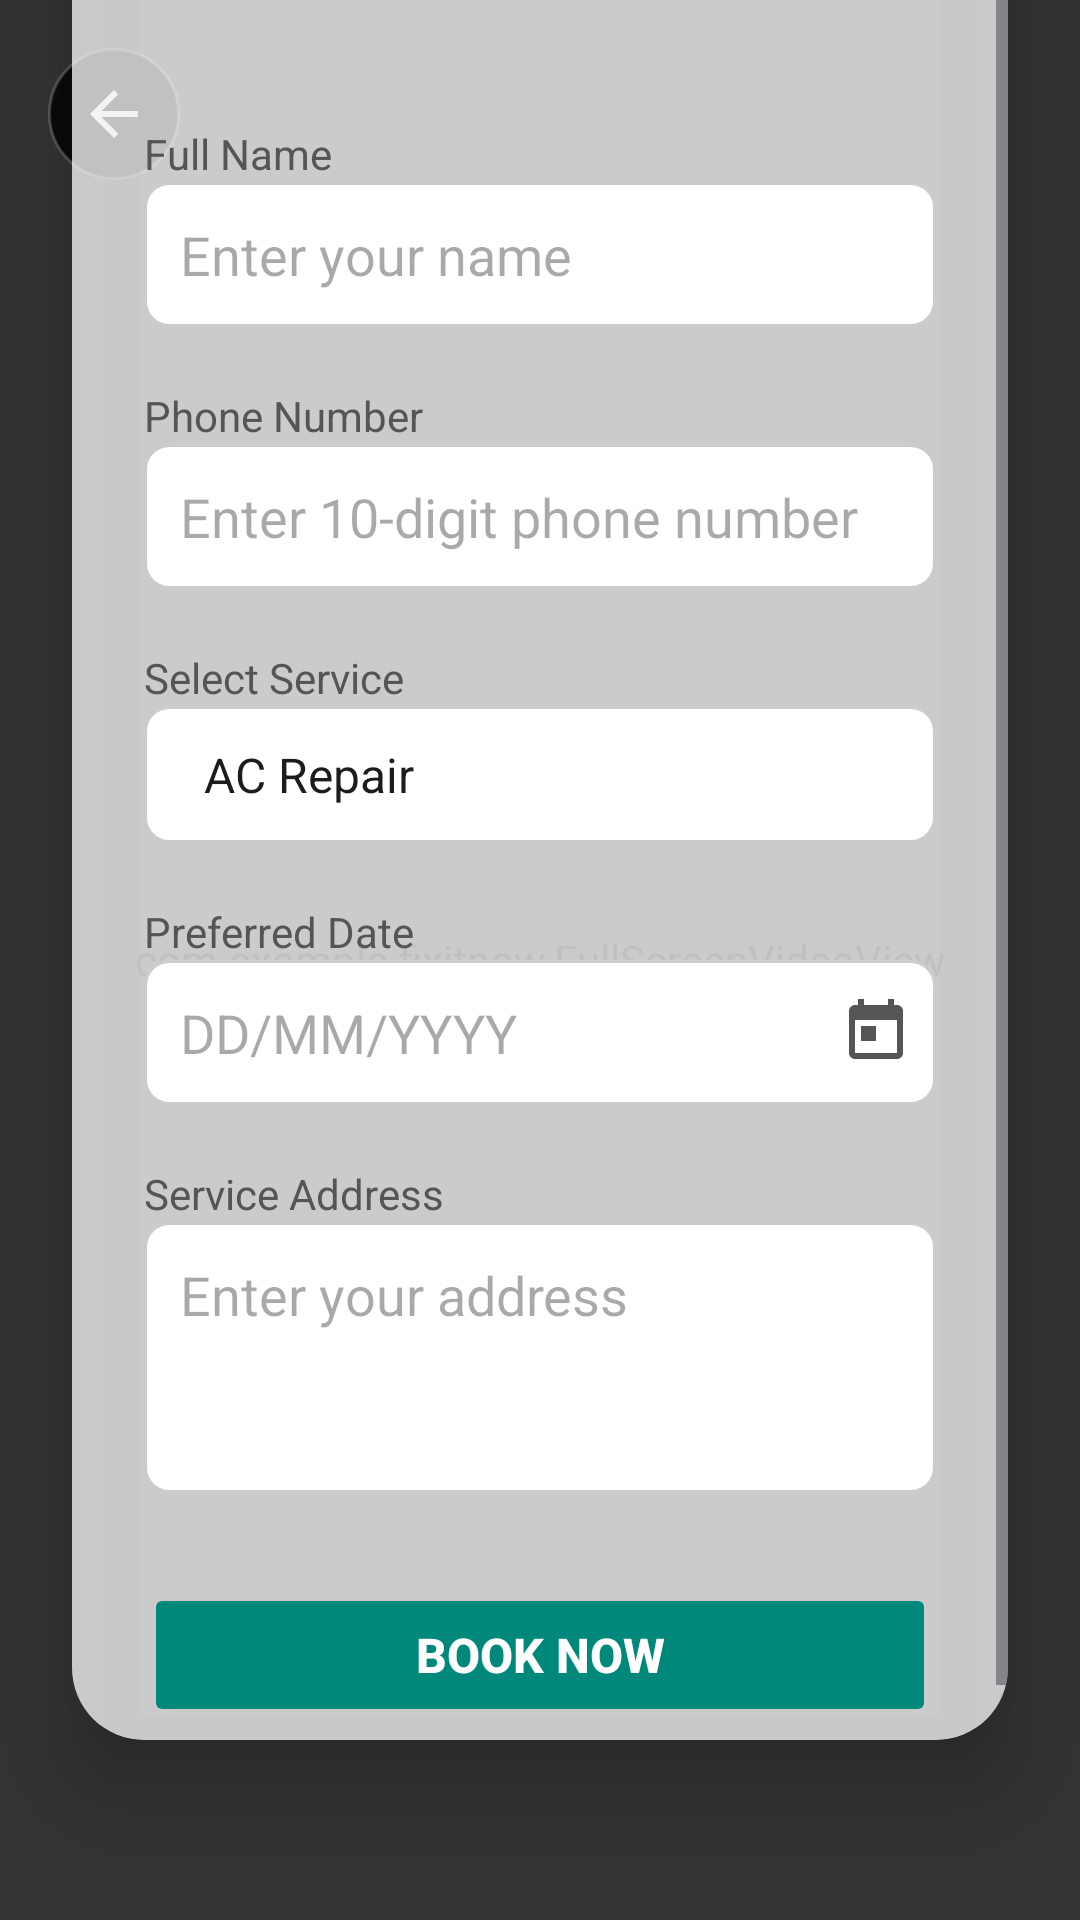

Write the Android layout XML for this screen, with the resource values it uses.
<!-- AndroidManifest.xml: application theme Theme.FixitNow -->
<!-- res/layout/activity_booking.xml -->
<FrameLayout xmlns:android="http://schemas.android.com/apk/res/android"
    xmlns:app="http://schemas.android.com/apk/res-auto"
    android:layout_width="match_parent"
    android:layout_height="match_parent">

    <com.example.fixitnow.FullScreenVideoView
        android:id="@+id/videoBackground"
        android:layout_width="match_parent"
        android:layout_height="match_parent"/>

    <View
        android:layout_width="match_parent"
        android:layout_height="match_parent"
        android:background="#99000000"/>

    <androidx.constraintlayout.widget.ConstraintLayout
        android:layout_width="match_parent"
        android:layout_height="match_parent">

        <ImageButton
            android:id="@+id/btnBack"
            android:layout_width="44dp"
            android:layout_height="44dp"
            android:layout_marginStart="16dp"
            android:layout_marginTop="16dp"
            android:src="@drawable/ic_arrow_back"
            android:background="@drawable/circle_button_bg"
            android:contentDescription="Back"
            android:padding="10dp"
            app:layout_constraintStart_toStartOf="parent"
            app:layout_constraintTop_toTopOf="parent"/>

        <androidx.cardview.widget.CardView
            android:id="@+id/card"
            android:layout_width="0dp"
            android:layout_height="wrap_content"
            android:layout_marginStart="24dp"
            android:layout_marginEnd="24dp"
            android:layout_marginBottom="60dp"
            app:cardCornerRadius="24dp"
            app:cardElevation="16dp"
            app:cardBackgroundColor="#80FFFFFF"
            app:layout_constraintBottom_toBottomOf="parent"
            app:layout_constraintStart_toStartOf="parent"
            app:layout_constraintEnd_toEndOf="parent">

            <ScrollView
                android:layout_width="match_parent"
                android:layout_height="wrap_content">

                <LinearLayout
                    android:layout_width="match_parent"
                    android:layout_height="wrap_content"
                    android:orientation="vertical"
                    android:background="#80FFFFFF"
                    android:padding="24dp">

                    <TextView
                        android:layout_width="match_parent"
                        android:layout_height="wrap_content"
                        android:text="Book a Service"
                        android:textSize="28sp"
                        android:textColor="@color/teal"
                        android:textStyle="bold"
                        android:gravity="center"
                        android:layout_marginBottom="40dp"/>

                    <TextView
                        android:layout_width="wrap_content"
                        android:layout_height="wrap_content"
                        android:text="Full Name"
                        android:textColor="#555555"
                        android:textSize="14sp"/>

                    <EditText
                        android:id="@+id/etName"
                        android:layout_width="match_parent"
                        android:layout_height="wrap_content"
                        android:hint="Enter your name"
                        android:inputType="textPersonName"
                        android:background="@drawable/edit_text_bg"
                        android:padding="12dp"
                        android:layout_marginBottom="20dp"/>

                    <TextView
                        android:layout_width="wrap_content"
                        android:layout_height="wrap_content"
                        android:text="Phone Number"
                        android:textColor="#555555"
                        android:textSize="14sp"/>

                    <EditText
                        android:id="@+id/etPhone"
                        android:layout_width="match_parent"
                        android:layout_height="wrap_content"
                        android:hint="Enter 10-digit phone number"
                        android:inputType="phone"
                        android:maxLength="10"
                        android:background="@drawable/edit_text_bg"
                        android:padding="12dp"
                        android:layout_marginBottom="20dp"/>

                    <TextView
                        android:layout_width="wrap_content"
                        android:layout_height="wrap_content"
                        android:text="Select Service"
                        android:textColor="#555555"
                        android:textSize="14sp"/>

                    <Spinner
                        android:id="@+id/spinnerService"
                        android:layout_width="match_parent"
                        android:layout_height="wrap_content"
                        android:background="@drawable/edit_text_bg"
                        android:padding="12dp"
                        android:entries="@array/services_array"
                        android:layout_marginBottom="20dp"/>

                    <TextView
                        android:layout_width="wrap_content"
                        android:layout_height="wrap_content"
                        android:text="Preferred Date"
                        android:textColor="#555555"
                        android:textSize="14sp"/>

                    <RelativeLayout
                        android:layout_width="match_parent"
                        android:layout_height="wrap_content"
                        android:layout_marginBottom="20dp">

                        <EditText
                            android:id="@+id/etDate"
                            android:layout_width="match_parent"
                            android:layout_height="wrap_content"
                            android:hint="DD/MM/YYYY"
                            android:inputType="none"
                            android:focusable="false"
                            android:background="@drawable/edit_text_bg"
                            android:padding="12dp"
                            android:paddingEnd="48dp"/>

                        <ImageButton
                            android:id="@+id/btnDatePicker"
                            android:layout_width="40dp"
                            android:layout_height="40dp"
                            android:layout_alignParentEnd="true"
                            android:layout_centerVertical="true"
                            android:src="@drawable/ic_calendar"
                            android:background="?attr/selectableItemBackgroundBorderless"/>
                    </RelativeLayout>

                    <TextView
                        android:layout_width="wrap_content"
                        android:layout_height="wrap_content"
                        android:text="Service Address"
                        android:textColor="#555555"
                        android:textSize="14sp"/>

                    <EditText
                        android:id="@+id/etAddress"
                        android:layout_width="match_parent"
                        android:layout_height="wrap_content"
                        android:hint="Enter your address"
                        android:inputType="textMultiLine"
                        android:lines="3"
                        android:gravity="top"
                        android:background="@drawable/edit_text_bg"
                        android:padding="12dp"
                        android:layout_marginBottom="30dp"/>

                    <Button
                        android:id="@+id/btnBook"
                        android:layout_width="match_parent"
                        android:layout_height="wrap_content"
                        android:text="Book Now"
                        android:textSize="16sp"
                        android:textStyle="bold"
                        android:enabled="false"
                        android:backgroundTint="@color/teal"
                        android:textColor="#FFFFFF"/>

                </LinearLayout>
            </ScrollView>
        </androidx.cardview.widget.CardView>

    </androidx.constraintlayout.widget.ConstraintLayout>

</FrameLayout>
<!-- resources referenced by this layout -->
<resources>
  <string-array name="services_array">
          <item>AC Repair</item>
          <item>Plumbing</item>
          <item>Electrician</item>
          <item>Carpenter</item>
          <item>Cleaning</item>
      </string-array>
  <color name="teal">#00897B</color>
  <!-- drawable circle_button_bg (drawable) -->
  <shape xmlns:android="http://schemas.android.com/apk/res/android"
      android:shape="oval">
  
      <solid android:color="#CC000000"/>
  
      <stroke
          android:width="1dp"
          android:color="#33FFFFFF"/>
  
  </shape>
  <!-- drawable edit_text_bg (drawable) -->
  <shape xmlns:android="http://schemas.android.com/apk/res/android">
  
      <solid android:color="#FFFFFF"/>
  
      <corners android:radius="8dp"/>
  
      <stroke
          android:width="1dp"
          android:color="#CCCCCC"/>
  
  </shape>
  <!-- drawable ic_arrow_back (drawable) -->
  <vector xmlns:android="http://schemas.android.com/apk/res/android"
      android:width="24dp"
      android:height="24dp"
      android:viewportWidth="24"
      android:viewportHeight="24">
  
      <path
          android:fillColor="#FFFFFF"
          android:pathData="M20,11H7.83l5.59,-5.59L12,4l-8,8 8,8 1.41,-1.41L7.83,13H20v-2z"/>
  
  </vector>
  <!-- drawable ic_calendar (drawable) -->
  <vector xmlns:android="http://schemas.android.com/apk/res/android"
      android:width="24dp"
      android:height="24dp"
      android:viewportWidth="24"
      android:viewportHeight="24">
  
      <path
          android:fillColor="#555555"
          android:pathData="M19,3h-1V1h-2v2H8V1H6v2H5C3.89,3 3,3.9 3,5v14c0,1.1 0.89,2 2,2h14c1.1,0 2,-0.9 2,-2V5C21,3.9 20.1,3 19,3zM19,19H5V8h14V19zM7,10h5v5H7z"/>
  
  </vector>
  <style name="Theme.FixitNow" parent="Base.Theme.FixitNow" />
  <style name="Base.Theme.FixitNow" parent="Theme.Material3.DayNight.NoActionBar">
          
      </style>
</resources>
